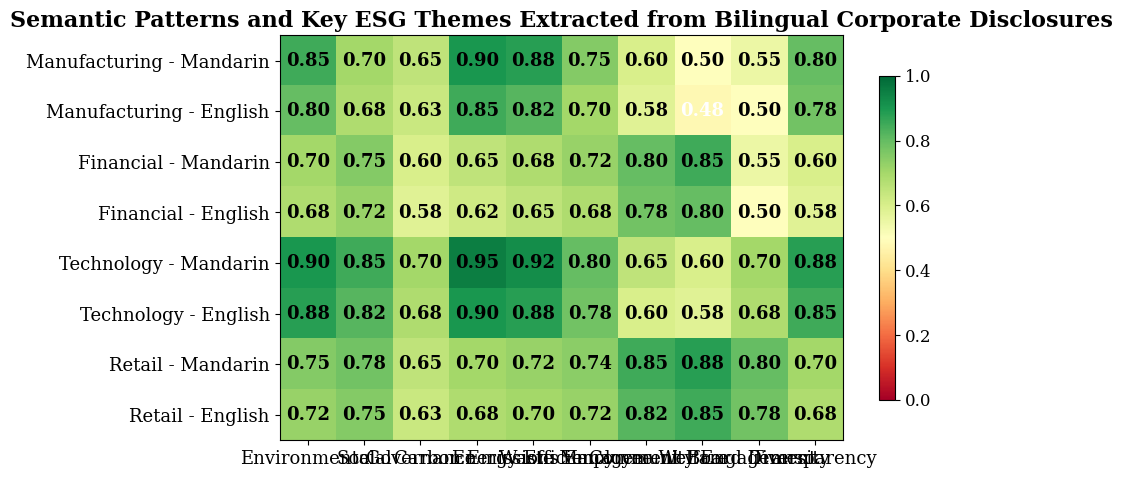

Python code for this plot: (Note: this script raises an exception after producing the figure.)

import matplotlib
matplotlib.use('Agg')
import matplotlib.pyplot as plt
import numpy as np

plt.rcParams.update({
    'font.family': 'serif',
    'font.size': 14,
    'axes.titlesize': 16,
    'axes.titleweight': 'bold',
    'axes.labelsize': 14,
    'axes.labelweight': 'bold',
    'xtick.labelsize': 13,
    'ytick.labelsize': 13,
    'figure.dpi': 300,
    'savefig.dpi': 300,
})

data = np.array([[0.85,0.7,0.65,0.9,0.88,0.75,0.6,0.5,0.55,0.8],[0.8,0.68,0.63,0.85,0.82,0.7,0.58,0.48,0.5,0.78],[0.7,0.75,0.6,0.65,0.68,0.72,0.8,0.85,0.55,0.6],[0.68,0.72,0.58,0.62,0.65,0.68,0.78,0.8,0.5,0.58],[0.9,0.85,0.7,0.95,0.92,0.8,0.65,0.6,0.7,0.88],[0.88,0.82,0.68,0.9,0.88,0.78,0.6,0.58,0.68,0.85],[0.75,0.78,0.65,0.7,0.72,0.74,0.85,0.88,0.8,0.7],[0.72,0.75,0.63,0.68,0.7,0.72,0.82,0.85,0.78,0.68]])
fig, ax = plt.subplots(figsize=(10, 5))
im = ax.imshow(data, cmap='RdYlGn', aspect='auto', vmin=0, vmax=1)

ax.set_xticks(range(len(["Environmental","Social","Governance","Carbon Emissions","Energy Efficiency","Waste Management","Employee Welfare","Community Engagement","Board Diversity","Transparency"])))
ax.set_xticklabels(["Environmental","Social","Governance","Carbon Emissions","Energy Efficiency","Waste Management","Employee Welfare","Community Engagement","Board Diversity","Transparency"], rotation=0)
ax.set_yticks(range(len(["Manufacturing - Mandarin","Manufacturing - English","Financial - Mandarin","Financial - English","Technology - Mandarin","Technology - English","Retail - Mandarin","Retail - English"])))
ax.set_yticklabels(["Manufacturing - Mandarin","Manufacturing - English","Financial - Mandarin","Financial - English","Technology - Mandarin","Technology - English","Retail - Mandarin","Retail - English"])

# Add value annotations
for i in range(data.shape[0]):
    for j in range(data.shape[1]):
        val = data[i, j]
        color = 'white' if val < 0.5 else 'black'
        ax.text(j, i, f'{val:.2f}', ha='center', va='center', fontsize=13, fontweight='bold', color=color)

cbar = fig.colorbar(im, ax=ax, shrink=0.8)
cbar.ax.tick_params(labelsize=12)
ax.set_title('Semantic Patterns and Key ESG Themes Extracted from Bilingual Corporate Disclosures', fontsize=16, fontweight='bold')
plt.tight_layout()
plt.savefig('/Users/user/projects/paperclaw/output/figures/fig3.png')
plt.savefig('/Users/user/projects/paperclaw/output/figures/fig3.svg')
plt.close()
